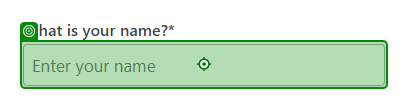
Workflow: input으로받아서_웹

Step 1: type [nameDialog] into the text box in window 'Find Unicorn Name' (chrome.exe)
